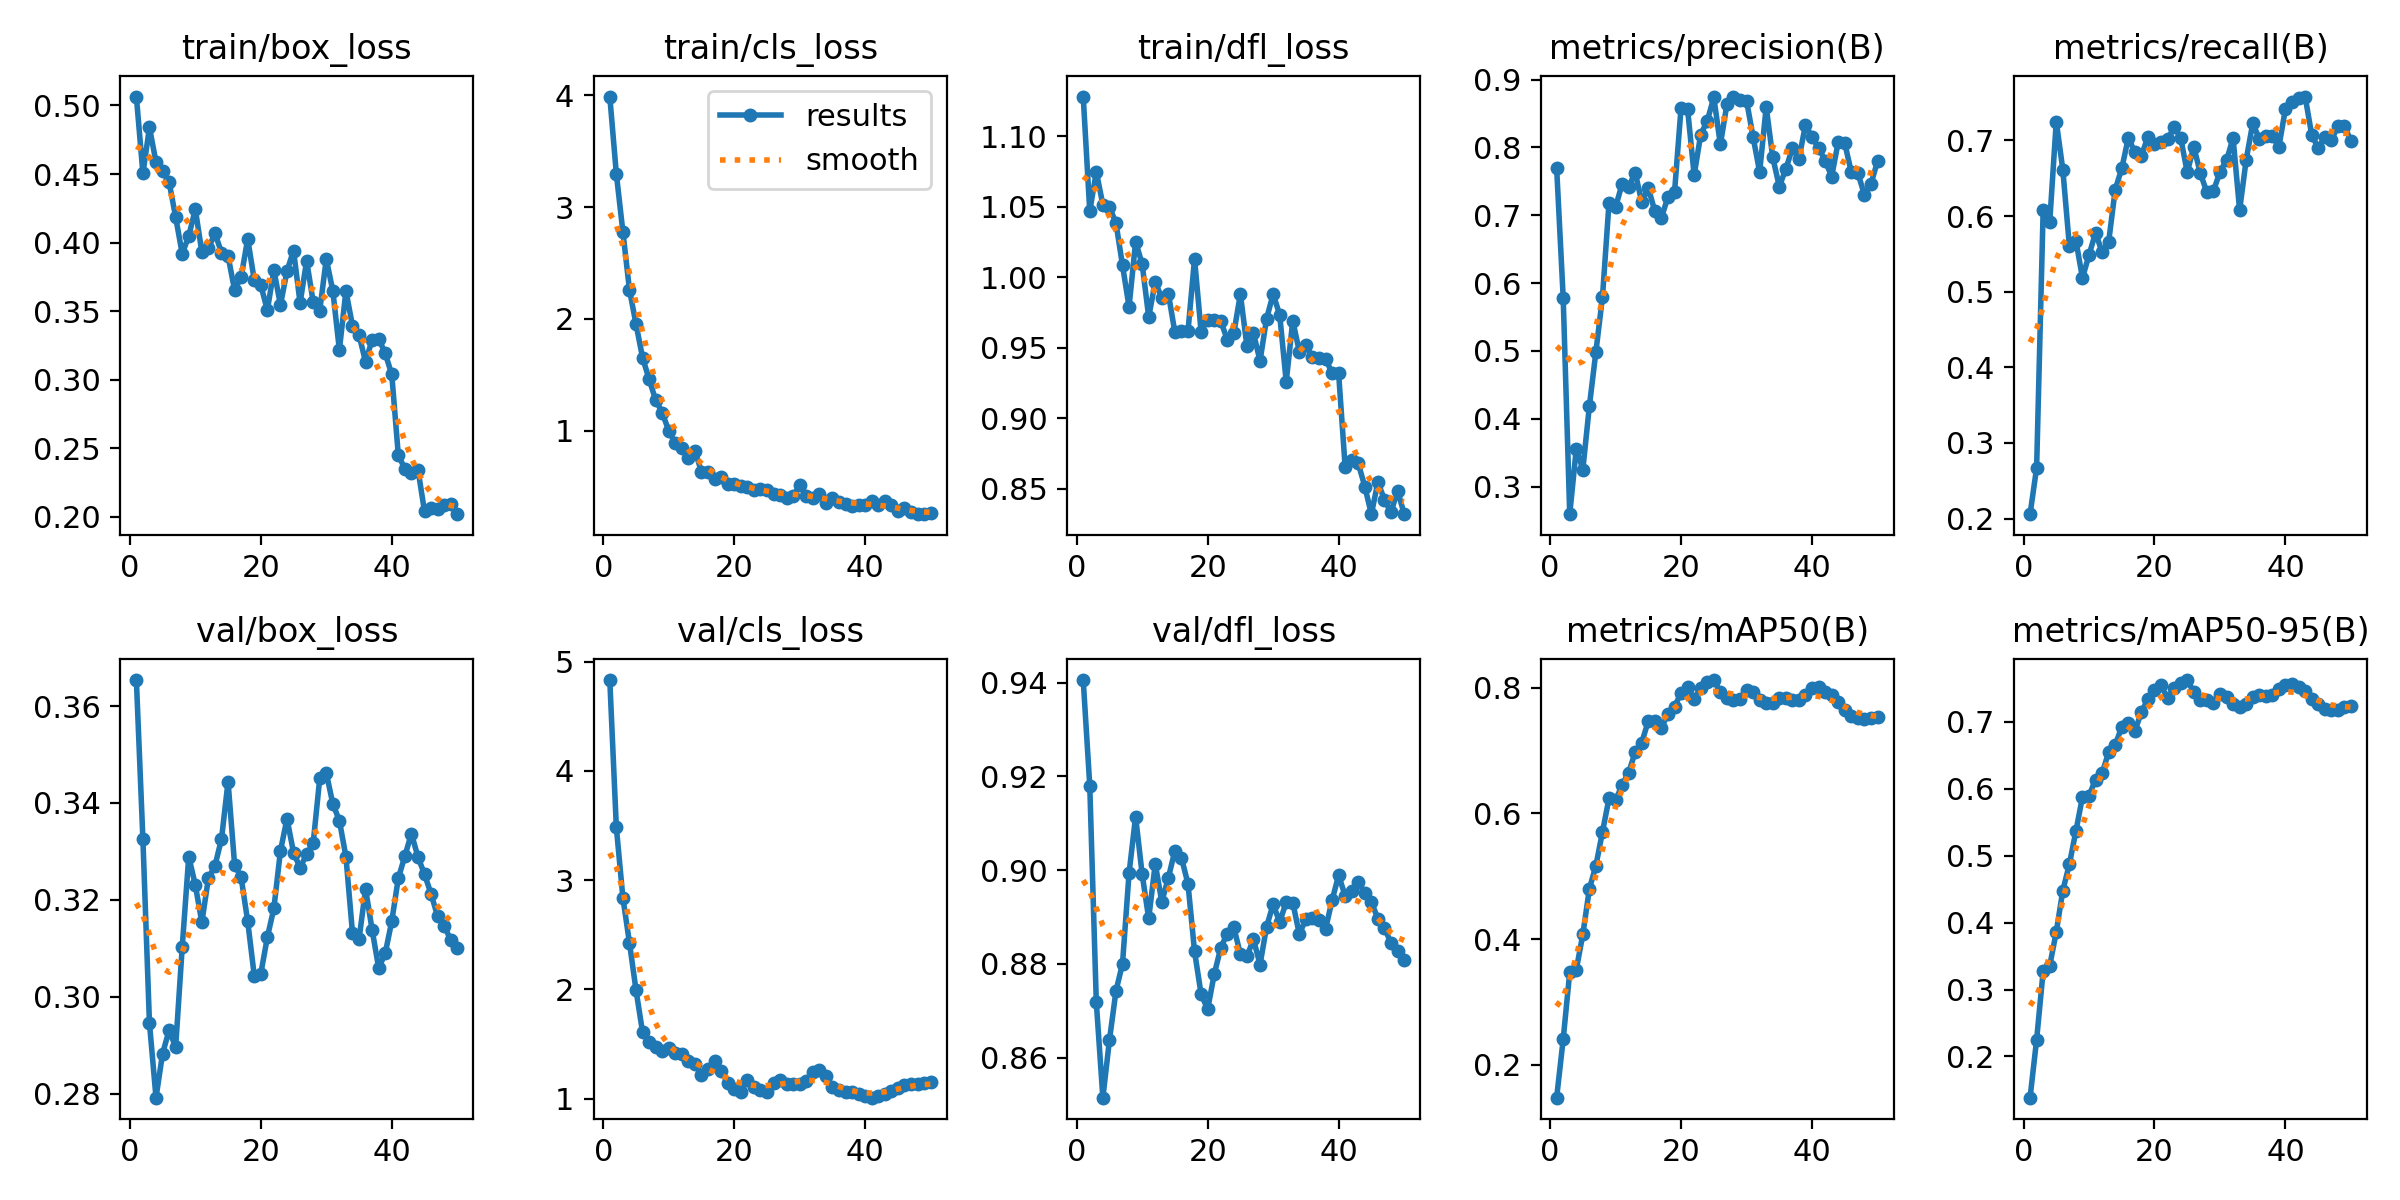

Data behind this chart, as committed beside it:
epoch, time, train/box_loss, train/cls_loss, train/dfl_loss, metrics/precision(B), metrics/recall(B), metrics/mAP50(B), metrics/mAP50-95(B), val/box_loss, val/cls_loss, val/dfl_loss, lr/pg0, lr/pg1, lr/pg2, lr/pg3, lr/pg4, lr/pg5, lr/pg6, lr/pg7
1, 12.36, 0.5065, 3.989, 1.128, 0.7699, 0.2059, 0.148, 0.1383, 0.3654, 4.831, 0.9405, 0.000343, 0.0001143, 0.000343, 0.0001143, 0.000343, 0.0001143, 0.000343, 0.0001143
2, 18.94, 0.4505, 3.297, 1.047, 0.5788, 0.2671, 0.2409, 0.2249, 0.3325, 3.484, 0.918, 0.0007144, 0.0002381, 0.0007144, 0.0002381, 0.0007144, 0.0002381, 0.0007144, 0.0002381
3, 22.97, 0.484, 2.779, 1.075, 0.2594, 0.6079, 0.3475, 0.3275, 0.2945, 2.839, 0.8718, 0.00107, 0.0003568, 0.00107, 0.0003568, 0.00107, 0.0003568, 0.00107, 0.0003568
4, 26.73, 0.4586, 2.263, 1.052, 0.3559, 0.5917, 0.3517, 0.3355, 0.2792, 2.428, 0.8515, 0.001411, 0.0004704, 0.001411, 0.0004704, 0.001411, 0.0004704, 0.001411, 0.0004704
5, 30.61, 0.4519, 1.955, 1.05, 0.3252, 0.725, 0.4077, 0.3859, 0.2883, 1.995, 0.8637, 0.001737, 0.000579, 0.001737, 0.000579, 0.001737, 0.000579, 0.001737, 0.000579
6, 36.27, 0.4441, 1.654, 1.039, 0.4189, 0.6615, 0.4802, 0.4479, 0.2931, 1.609, 0.8742, 0.002047, 0.0006824, 0.002047, 0.0006824, 0.002047, 0.0006824, 0.002047, 0.0006824
7, 39.65, 0.4186, 1.46, 1.008, 0.4992, 0.5606, 0.5172, 0.4871, 0.2897, 1.52, 0.8801, 0.002342, 0.0007807, 0.002342, 0.0007807, 0.002342, 0.0007807, 0.002342, 0.0007807
8, 43.02, 0.3919, 1.275, 0.9789, 0.5797, 0.5676, 0.5708, 0.5368, 0.3102, 1.471, 0.8994, 0.002622, 0.000874, 0.002622, 0.000874, 0.002622, 0.000874, 0.002622, 0.000874
9, 46.36, 0.4048, 1.162, 1.025, 0.7188, 0.5182, 0.6241, 0.5878, 0.3289, 1.434, 0.9114, 0.002886, 0.0009621, 0.002886, 0.0009621, 0.002886, 0.0009621, 0.002886, 0.0009621
10, 49.52, 0.4244, 0.9993, 1.009, 0.7122, 0.5485, 0.6211, 0.5899, 0.3231, 1.463, 0.8991, 0.003136, 0.001045, 0.003136, 0.001045, 0.003136, 0.001045, 0.003136, 0.001045
11, 52.7, 0.3932, 0.886, 0.9718, 0.7463, 0.5779, 0.6452, 0.6137, 0.3154, 1.419, 0.8897, 0.003369, 0.001123, 0.003369, 0.001123, 0.003369, 0.001123, 0.003369, 0.001123
12, 56.04, 0.3958, 0.845, 0.9967, 0.7424, 0.5523, 0.6651, 0.6233, 0.3244, 1.412, 0.9013, 0.003353, 0.001118, 0.003353, 0.001118, 0.003353, 0.001118, 0.003353, 0.001118
13, 59.26, 0.4067, 0.7538, 0.9852, 0.7628, 0.5657, 0.6979, 0.6546, 0.327, 1.346, 0.8933, 0.003268, 0.001089, 0.003268, 0.001089, 0.003268, 0.001089, 0.003268, 0.001089
14, 62.47, 0.3928, 0.8187, 0.9884, 0.7191, 0.635, 0.7127, 0.6651, 0.3326, 1.317, 0.8983, 0.003184, 0.001061, 0.003184, 0.001061, 0.003184, 0.001061, 0.003184, 0.001061
15, 65.63, 0.3902, 0.6339, 0.9609, 0.7403, 0.6629, 0.7473, 0.6927, 0.3444, 1.216, 0.9042, 0.003099, 0.001033, 0.003099, 0.001033, 0.003099, 0.001033, 0.003099, 0.001033
16, 68.97, 0.3654, 0.6349, 0.9617, 0.7058, 0.7032, 0.7466, 0.6988, 0.3273, 1.273, 0.9027, 0.003014, 0.001005, 0.003014, 0.001005, 0.003014, 0.001005, 0.003014, 0.001005
17, 72.11, 0.375, 0.5655, 0.9618, 0.6963, 0.6847, 0.736, 0.6865, 0.3246, 1.346, 0.8971, 0.002929, 0.0009763, 0.002929, 0.0009763, 0.002929, 0.0009763, 0.002929, 0.0009763
18, 75.49, 0.4027, 0.5866, 1.013, 0.7274, 0.6799, 0.7588, 0.7144, 0.3156, 1.25, 0.8827, 0.002844, 0.000948, 0.002844, 0.000948, 0.002844, 0.000948, 0.002844, 0.000948
19, 78.64, 0.3728, 0.5219, 0.9615, 0.7339, 0.7048, 0.7701, 0.7344, 0.3044, 1.145, 0.8736, 0.002759, 0.0009197, 0.002759, 0.0009197, 0.002759, 0.0009197, 0.002759, 0.0009197
20, 81.94, 0.3691, 0.5195, 0.9699, 0.8587, 0.6954, 0.7915, 0.7471, 0.3048, 1.085, 0.8704, 0.002674, 0.0008914, 0.002674, 0.0008914, 0.002674, 0.0008914, 0.002674, 0.0008914
21, 85.1, 0.3507, 0.5016, 0.9694, 0.8562, 0.6975, 0.8009, 0.7544, 0.3123, 1.062, 0.8778, 0.002589, 0.0008631, 0.002589, 0.0008631, 0.002589, 0.0008631, 0.002589, 0.0008631
22, 88.19, 0.38, 0.492, 0.969, 0.7592, 0.7015, 0.7828, 0.735, 0.3183, 1.17, 0.8834, 0.002504, 0.0008348, 0.002504, 0.0008348, 0.002504, 0.0008348, 0.002504, 0.0008348
23, 91.28, 0.3545, 0.4691, 0.9556, 0.8191, 0.7176, 0.7988, 0.7502, 0.3301, 1.102, 0.8865, 0.00242, 0.0008065, 0.00242, 0.0008065, 0.00242, 0.0008065, 0.00242, 0.0008065
24, 94.55, 0.3793, 0.4802, 0.9604, 0.8391, 0.7035, 0.8091, 0.7581, 0.3367, 1.075, 0.8878, 0.002335, 0.0007782, 0.002335, 0.0007782, 0.002335, 0.0007782, 0.002335, 0.0007782
25, 97.68, 0.3942, 0.4678, 0.988, 0.8738, 0.6577, 0.8122, 0.7625, 0.3298, 1.062, 0.8821, 0.00225, 0.0007499, 0.00225, 0.0007499, 0.00225, 0.0007499, 0.00225, 0.0007499
26, 100.8, 0.356, 0.4341, 0.9511, 0.8044, 0.6917, 0.7932, 0.7445, 0.3266, 1.142, 0.8816, 0.002165, 0.0007216, 0.002165, 0.0007216, 0.002165, 0.0007216, 0.002165, 0.0007216
27, 103.9, 0.3867, 0.4218, 0.9602, 0.8634, 0.6567, 0.7836, 0.7322, 0.3294, 1.168, 0.8853, 0.00208, 0.0006934, 0.00208, 0.0006934, 0.00208, 0.0006934, 0.00208, 0.0006934
28, 107.2, 0.3568, 0.3936, 0.9406, 0.8751, 0.6314, 0.7802, 0.7326, 0.3317, 1.135, 0.8799, 0.001995, 0.0006651, 0.001995, 0.0006651, 0.001995, 0.0006651, 0.001995, 0.0006651
29, 110.6, 0.3504, 0.4185, 0.9706, 0.8703, 0.6331, 0.7829, 0.7281, 0.3451, 1.131, 0.888, 0.00191, 0.0006368, 0.00191, 0.0006368, 0.00191, 0.0006368, 0.00191, 0.0006368
30, 113.7, 0.388, 0.5102, 0.988, 0.8689, 0.6585, 0.797, 0.7413, 0.3462, 1.133, 0.8927, 0.001825, 0.0006085, 0.001825, 0.0006085, 0.001825, 0.0006085, 0.001825, 0.0006085
31, 116.8, 0.3648, 0.4148, 0.9734, 0.8153, 0.6738, 0.7927, 0.7369, 0.3398, 1.164, 0.889, 0.001741, 0.0005802, 0.001741, 0.0005802, 0.001741, 0.0005802, 0.001741, 0.0005802
32, 120.1, 0.3217, 0.3978, 0.9258, 0.7639, 0.703, 0.7798, 0.7269, 0.3363, 1.241, 0.8932, 0.001656, 0.0005519, 0.001656, 0.0005519, 0.001656, 0.0005519, 0.001656, 0.0005519
33, 123.1, 0.3647, 0.4294, 0.9692, 0.8597, 0.6078, 0.7761, 0.7228, 0.3289, 1.262, 0.8931, 0.001571, 0.0005236, 0.001571, 0.0005236, 0.001571, 0.0005236, 0.001571, 0.0005236
34, 126.2, 0.3394, 0.3564, 0.9472, 0.7853, 0.6744, 0.7765, 0.7263, 0.3132, 1.209, 0.8864, 0.001486, 0.0004953, 0.001486, 0.0004953, 0.001486, 0.0004953, 0.001486, 0.0004953
35, 129.3, 0.3328, 0.4013, 0.9516, 0.7424, 0.7227, 0.7842, 0.7368, 0.3119, 1.104, 0.8896, 0.001401, 0.000467, 0.001401, 0.000467, 0.001401, 0.000467, 0.001401, 0.000467
36, 132.7, 0.3129, 0.3641, 0.9432, 0.7683, 0.7024, 0.783, 0.7402, 0.3222, 1.077, 0.8898, 0.001316, 0.0004387, 0.001316, 0.0004387, 0.001316, 0.0004387, 0.001316, 0.0004387
37, 135.7, 0.3293, 0.3462, 0.943, 0.7988, 0.7054, 0.7811, 0.7393, 0.3138, 1.061, 0.8894, 0.001231, 0.0004104, 0.001231, 0.0004104, 0.001231, 0.0004104, 0.001231, 0.0004104
38, 138.9, 0.33, 0.3285, 0.9421, 0.7833, 0.7054, 0.7813, 0.7396, 0.306, 1.061, 0.8874, 0.001146, 0.0003821, 0.001146, 0.0003821, 0.001146, 0.0003821, 0.001146, 0.0003821
39, 142, 0.3193, 0.3352, 0.9321, 0.8335, 0.6919, 0.7886, 0.7494, 0.309, 1.041, 0.8936, 0.001061, 0.0003538, 0.001061, 0.0003538, 0.001061, 0.0003538, 0.001061, 0.0003538
40, 145.5, 0.3038, 0.3341, 0.9319, 0.8149, 0.742, 0.799, 0.7553, 0.3156, 1.027, 0.8989, 0.0009766, 0.0003255, 0.0009766, 0.0003255, 0.0009766, 0.0003255, 0.0009766, 0.0003255
41, 164.2, 0.245, 0.3754, 0.8651, 0.7995, 0.7514, 0.8013, 0.7572, 0.3245, 1.009, 0.8945, 0.0008917, 0.0002972, 0.0008917, 0.0002972, 0.0008917, 0.0002972, 0.0008917, 0.0002972
42, 167.6, 0.2351, 0.3321, 0.8701, 0.7806, 0.7561, 0.7927, 0.7524, 0.329, 1.023, 0.8955, 0.0008068, 0.0002689, 0.0008068, 0.0002689, 0.0008068, 0.0002689, 0.0008068, 0.0002689
43, 170.8, 0.2318, 0.3666, 0.8678, 0.7572, 0.758, 0.7879, 0.7458, 0.3337, 1.04, 0.8975, 0.0007219, 0.0002406, 0.0007219, 0.0002406, 0.0007219, 0.0002406, 0.0007219, 0.0002406
44, 174.1, 0.2345, 0.3317, 0.8515, 0.8085, 0.7078, 0.7775, 0.7347, 0.3289, 1.071, 0.8951, 0.000637, 0.0002123, 0.000637, 0.0002123, 0.000637, 0.0002123, 0.000637, 0.0002123
45, 177.3, 0.204, 0.2784, 0.8318, 0.806, 0.6895, 0.7652, 0.7265, 0.3253, 1.097, 0.8933, 0.0005522, 0.0001841, 0.0005522, 0.0001841, 0.0005522, 0.0001841, 0.0005522, 0.0001841
46, 180.4, 0.2067, 0.3049, 0.8547, 0.7634, 0.7045, 0.7543, 0.7189, 0.3212, 1.121, 0.8896, 0.0004673, 0.0001558, 0.0004673, 0.0001558, 0.0004673, 0.0001558, 0.0004673, 0.0001558
47, 183.5, 0.2056, 0.2738, 0.8419, 0.7625, 0.7, 0.7517, 0.7173, 0.3166, 1.131, 0.8877, 0.0003824, 0.0001275, 0.0003824, 0.0001275, 0.0003824, 0.0001275, 0.0003824, 0.0001275
48, 186.8, 0.2085, 0.2576, 0.8332, 0.73, 0.719, 0.7507, 0.7174, 0.3147, 1.131, 0.8844, 0.0002975, 9.91726e-05, 0.0002975, 9.91726e-05, 0.0002975, 9.91726e-05, 0.0002975, 9.91726e-05
49, 189.9, 0.2094, 0.2532, 0.8485, 0.7465, 0.7189, 0.752, 0.7228, 0.3117, 1.139, 0.8828, 0.0002126, 7.08784e-05, 0.0002126, 7.08784e-05, 0.0002126, 7.08784e-05, 0.0002126, 7.08784e-05
50, 193.4, 0.202, 0.265, 0.8322, 0.7795, 0.6995, 0.7538, 0.7241, 0.3101, 1.153, 0.8809, 0.0001278, 4.25842e-05, 0.0001278, 4.25842e-05, 0.0001278, 4.25842e-05, 0.0001278, 4.25842e-05
